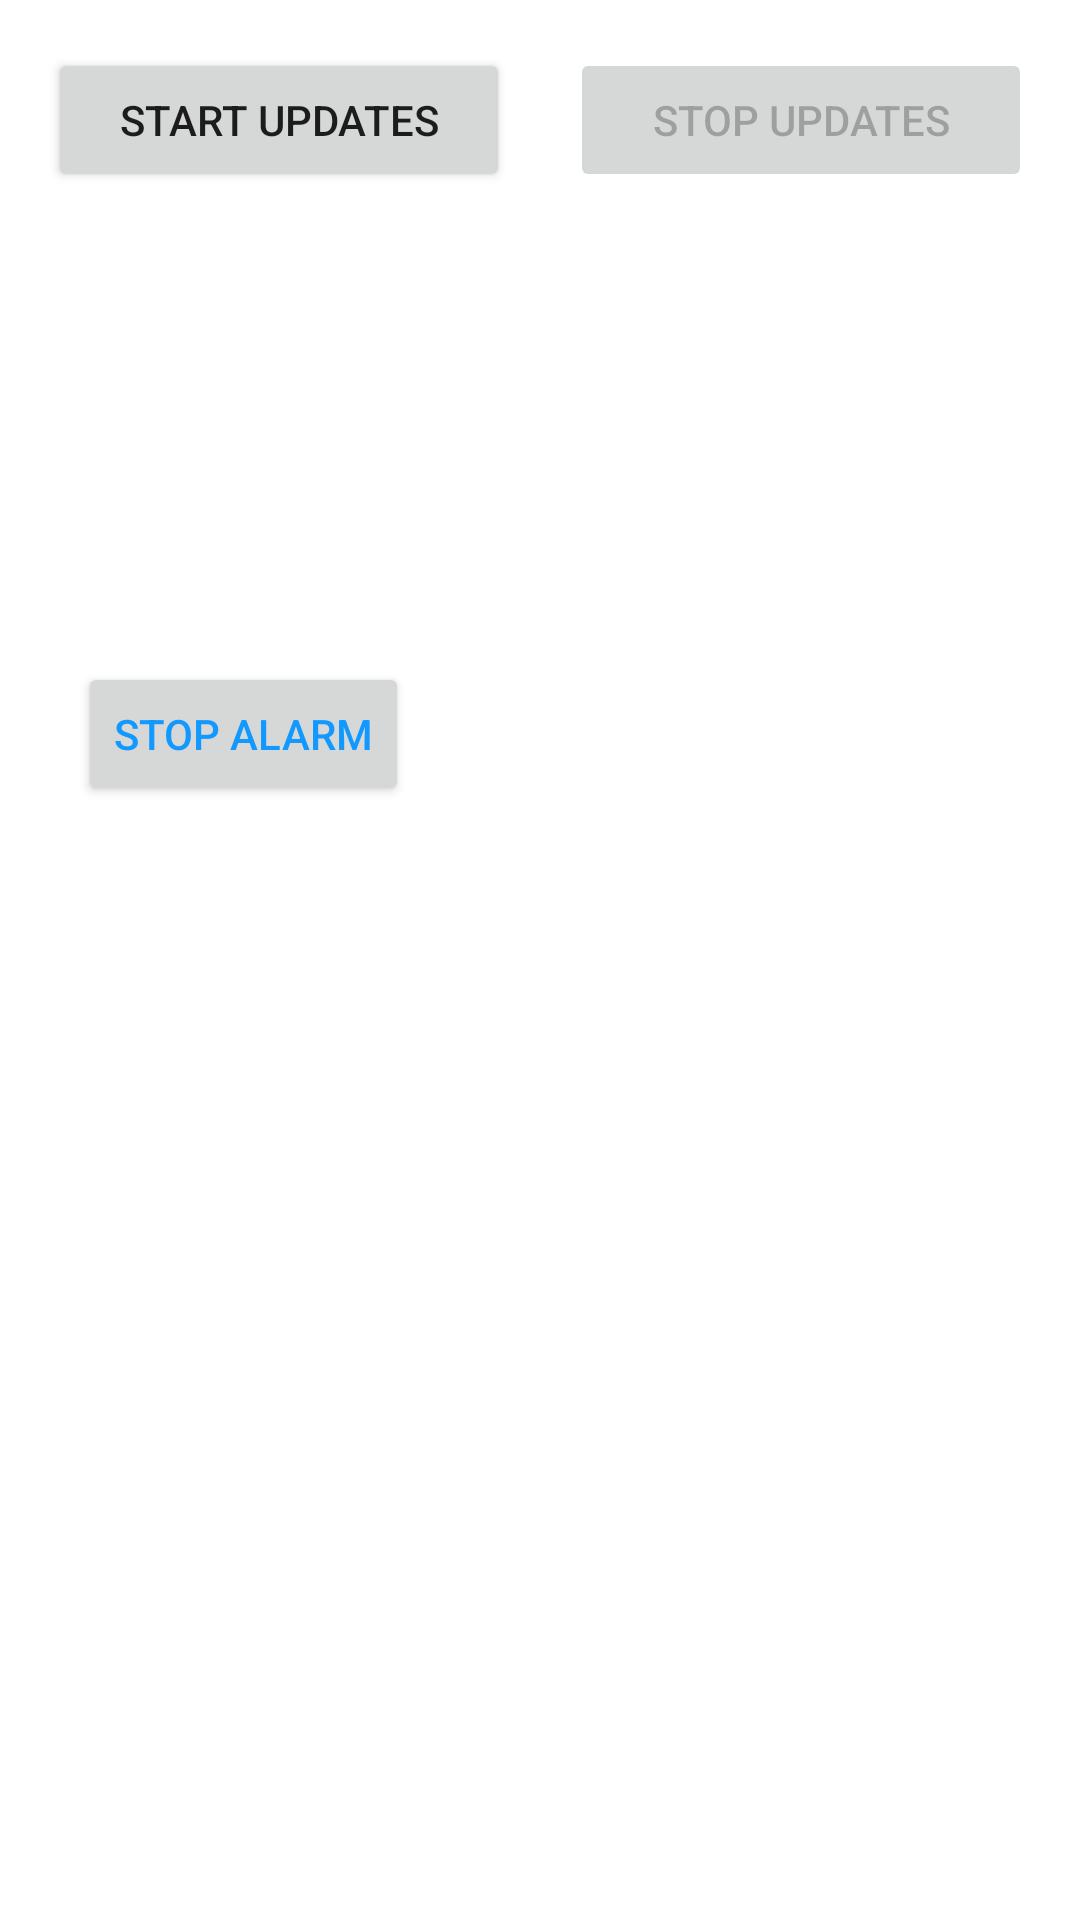

Android layout source for this screen:
<!-- AndroidManifest.xml: application theme AppTheme -->
<!-- res/layout/main_activity.xml -->
<?xml version="1.0" encoding="utf-8"?>
<android.support.design.widget.CoordinatorLayout xmlns:android="http://schemas.android.com/apk/res/android"
    xmlns:app="http://schemas.android.com/apk/res-auto"
    xmlns:tools="http://schemas.android.com/tools"
    android:layout_width="match_parent"
    android:layout_height="match_parent"
    android:fitsSystemWindows="true"
    tools:context="com.example.vinaykumarg.destinationalert.MainActivity">

    <include layout="@layout/rafmain" />

</android.support.design.widget.CoordinatorLayout>
<!-- res/layout/rafmain.xml (included above) -->
<?xml version="1.0" encoding="utf-8"?>
<LinearLayout xmlns:android="http://schemas.android.com/apk/res/android"
    android:layout_width="match_parent"
    android:layout_height="match_parent"
    android:orientation="vertical"
    android:paddingBottom="@dimen/activity_vertical_margin"
    android:paddingLeft="@dimen/activity_horizontal_margin"
    android:paddingRight="@dimen/activity_horizontal_margin"
    android:paddingTop="@dimen/activity_vertical_margin"
    android:background="@drawable/myloc"
    android:theme="@style/AppTheme.NoActionBar">

    <LinearLayout
        android:layout_width="match_parent"
        android:layout_height="wrap_content"
        android:baselineAligned="false"
        android:orientation="horizontal"
        android:theme="@style/AppTheme.NoActionBar">

        <Button
            android:id="@+id/start_updates_button"
            android:layout_width="0dp"
            android:layout_weight="1"
            android:layout_height="wrap_content"
            android:layout_marginEnd="10dp"
            android:layout_marginRight="10dp"
            android:gravity="center"
            android:onClick="startUpdatesButtonHandler"
            android:text="@string/start_updates" />

        <Button
            android:id="@+id/stop_updates_button"
            android:layout_width="0dp"
            android:layout_weight="1"
            android:layout_height="wrap_content"
            android:layout_marginLeft="@dimen/small_margin"
            android:layout_marginStart="@dimen/small_margin"
            android:enabled="false"
            android:gravity="center"
            android:onClick="stopUpdatesButtonHandler"
            android:text="@string/stop_updates" />
    </LinearLayout>

    <TextView
        android:id="@+id/latitude_text"
        android:layout_width="wrap_content"
        android:layout_height="wrap_content"
        android:layout_marginLeft="@dimen/small_margin"
        android:layout_marginStart="@dimen/small_margin"
        android:textSize="20dp" />

    <TextView
        android:id="@+id/longitude_text"
        android:layout_width="wrap_content"
        android:layout_height="wrap_content"
        android:layout_marginLeft="@dimen/small_margin"
        android:layout_marginStart="@dimen/small_margin"
        android:textSize="20dp" />

    <TextView
        android:id="@+id/last_update_time_text"
        android:layout_width="wrap_content"
        android:layout_height="wrap_content"
        android:layout_marginLeft="@dimen/small_margin"
        android:layout_marginStart="@dimen/small_margin"
        android:textSize="@dimen/default_text_size" />
    <TextView android:id="@+id/address"
        android:layout_width="wrap_content"
        android:layout_height="wrap_content"
        android:textColor="#7cfc00"
        android:textSize="20dp"
        android:layout_marginLeft="@dimen/small_margin"
        android:layout_marginStart="@dimen/small_margin"
        android:layout_below="@+id/textView1" />

    <TextView
        android:layout_width="wrap_content"
        android:layout_height="wrap_content"
        android:layout_marginLeft="@dimen/small_margin"
        android:layout_marginStart="@dimen/small_margin"
        android:textColor="#7cfc00"
        android:textSize="20dp"
        android:id="@+id/destination" />

    <TextView
        android:layout_width="wrap_content"
        android:layout_height="wrap_content"
        android:layout_marginLeft="@dimen/small_margin"
        android:layout_marginStart="@dimen/small_margin"
        android:textColor="#7cfc00"
        android:id="@+id/time"
        android:textSize="20dp" />
    <Button
        android:layout_width="wrap_content"
        android:layout_height="wrap_content"
        android:layout_marginLeft="@dimen/small_margin"
        android:layout_marginStart="@dimen/small_margin"
        android:id="@+id/alarm_stop"
        android:text="stop alarm"
        android:textColor="#1199ff"
        android:layout_alignParentEnd="true" />
</LinearLayout>
<!-- resources referenced by this layout -->
<resources>
  <dimen name="activity_horizontal_margin">16dp</dimen>
  <dimen name="activity_vertical_margin">16dp</dimen>
  <dimen name="default_text_size">16sp</dimen>
  <dimen name="small_margin">10dp</dimen>
  <string name="start_updates">Start updates</string>
  <string name="stop_updates">Stop updates</string>
  <style name="AppTheme.NoActionBar">
          <item name="windowActionBar">false</item>
          <item name="windowNoTitle">true</item>
          <item name="android:windowDrawsSystemBarBackgrounds">true</item>
          <item name="android:statusBarColor">@android:color/transparent</item>
      </style>
</resources>
